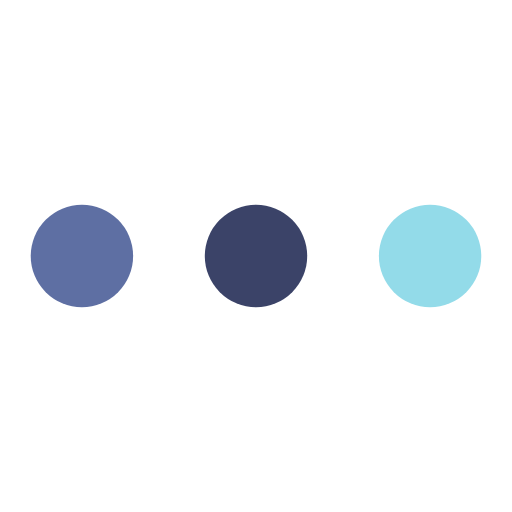
t = 0.00 s
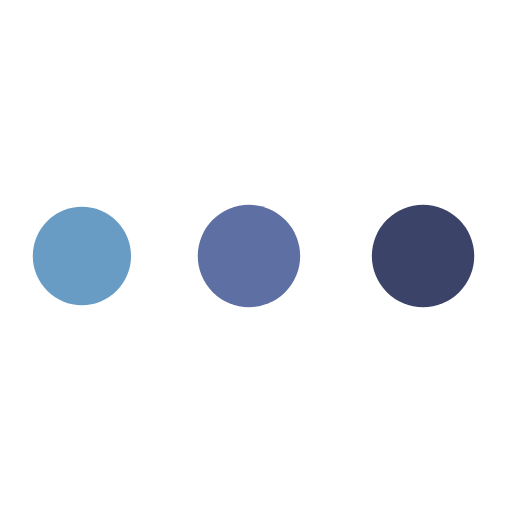
t = 0.25 s
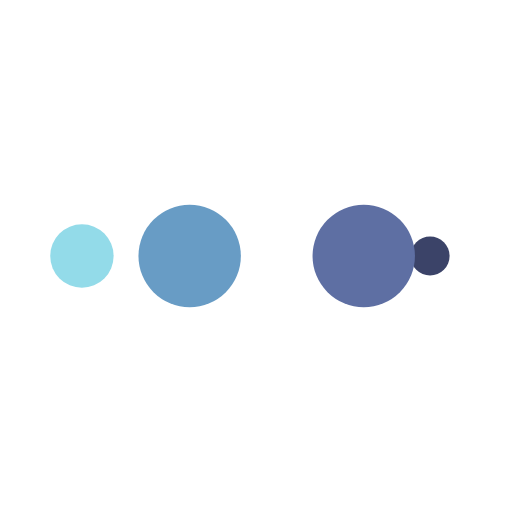
t = 0.42 s
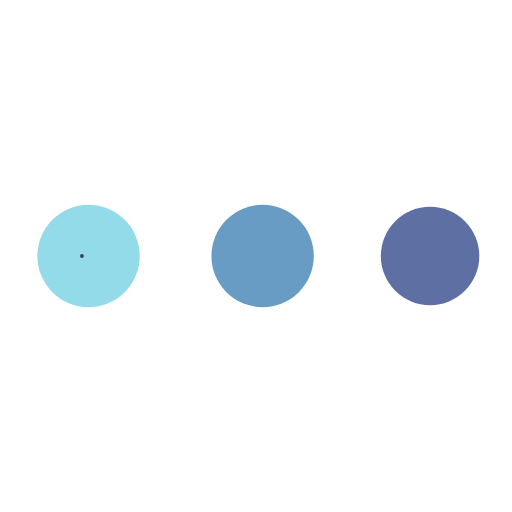
t = 0.68 s
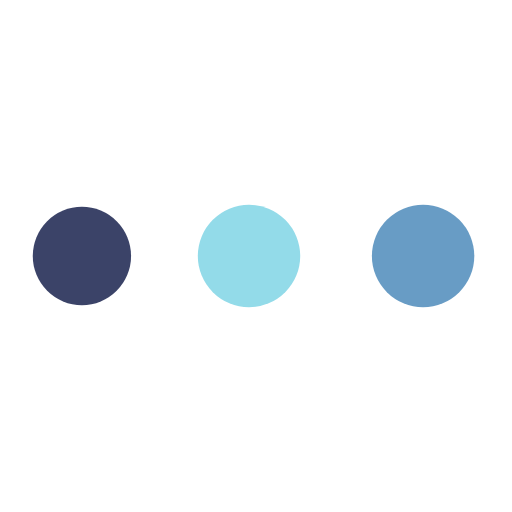
t = 0.93 s
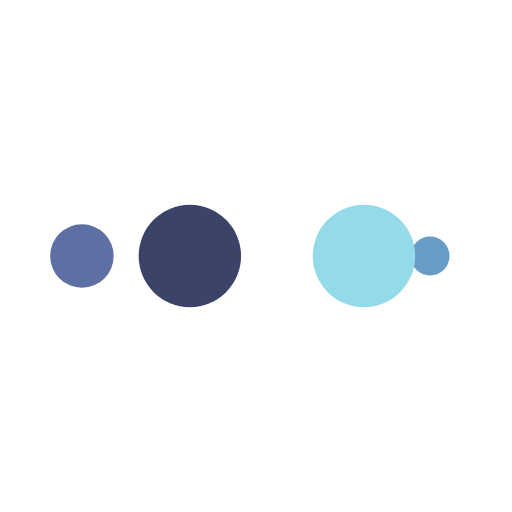
t = 1.10 s

The animated SVG that drew these frames (rendered in a browser with its animation timeline set to each time). Animation: 10 SMIL elements (animate=10); one cycle of 1.35 s, repeats indefinitely.

<?xml version="1.0" encoding="utf-8"?>
<svg xmlns="http://www.w3.org/2000/svg" xmlns:xlink="http://www.w3.org/1999/xlink" style="margin: auto; background: none; display: block; shape-rendering: auto;" width="64px" height="64px" viewBox="0 0 100 100" preserveAspectRatio="xMidYMid">
<circle cx="84" cy="50" r="10" fill="#93dbe9">
    <animate attributeName="r" repeatCount="indefinite" dur="0.33783783783783783s" calcMode="spline" keyTimes="0;1" values="10;0" keySplines="0 0.5 0.5 1" begin="0s"></animate>
    <animate attributeName="fill" repeatCount="indefinite" dur="1.3513513513513513s" calcMode="discrete" keyTimes="0;0.25;0.5;0.75;1" values="#93dbe9;#3b4368;#5e6fa3;#689cc5;#93dbe9" begin="0s"></animate>
</circle><circle cx="16" cy="50" r="10" fill="#93dbe9">
  <animate attributeName="r" repeatCount="indefinite" dur="1.3513513513513513s" calcMode="spline" keyTimes="0;0.25;0.5;0.75;1" values="0;0;10;10;10" keySplines="0 0.5 0.5 1;0 0.5 0.5 1;0 0.5 0.5 1;0 0.5 0.5 1" begin="0s"></animate>
  <animate attributeName="cx" repeatCount="indefinite" dur="1.3513513513513513s" calcMode="spline" keyTimes="0;0.25;0.5;0.75;1" values="16;16;16;50;84" keySplines="0 0.5 0.5 1;0 0.5 0.5 1;0 0.5 0.5 1;0 0.5 0.5 1" begin="0s"></animate>
</circle><circle cx="50" cy="50" r="10" fill="#689cc5">
  <animate attributeName="r" repeatCount="indefinite" dur="1.3513513513513513s" calcMode="spline" keyTimes="0;0.25;0.5;0.75;1" values="0;0;10;10;10" keySplines="0 0.5 0.5 1;0 0.5 0.5 1;0 0.5 0.5 1;0 0.5 0.5 1" begin="-0.33783783783783783s"></animate>
  <animate attributeName="cx" repeatCount="indefinite" dur="1.3513513513513513s" calcMode="spline" keyTimes="0;0.25;0.5;0.75;1" values="16;16;16;50;84" keySplines="0 0.5 0.5 1;0 0.5 0.5 1;0 0.5 0.5 1;0 0.5 0.5 1" begin="-0.33783783783783783s"></animate>
</circle><circle cx="84" cy="50" r="10" fill="#5e6fa3">
  <animate attributeName="r" repeatCount="indefinite" dur="1.3513513513513513s" calcMode="spline" keyTimes="0;0.25;0.5;0.75;1" values="0;0;10;10;10" keySplines="0 0.5 0.5 1;0 0.5 0.5 1;0 0.5 0.5 1;0 0.5 0.5 1" begin="-0.6756756756756757s"></animate>
  <animate attributeName="cx" repeatCount="indefinite" dur="1.3513513513513513s" calcMode="spline" keyTimes="0;0.25;0.5;0.75;1" values="16;16;16;50;84" keySplines="0 0.5 0.5 1;0 0.5 0.5 1;0 0.5 0.5 1;0 0.5 0.5 1" begin="-0.6756756756756757s"></animate>
</circle><circle cx="16" cy="50" r="10" fill="#3b4368">
  <animate attributeName="r" repeatCount="indefinite" dur="1.3513513513513513s" calcMode="spline" keyTimes="0;0.25;0.5;0.75;1" values="0;0;10;10;10" keySplines="0 0.5 0.5 1;0 0.5 0.5 1;0 0.5 0.5 1;0 0.5 0.5 1" begin="-1.0135135135135136s"></animate>
  <animate attributeName="cx" repeatCount="indefinite" dur="1.3513513513513513s" calcMode="spline" keyTimes="0;0.25;0.5;0.75;1" values="16;16;16;50;84" keySplines="0 0.5 0.5 1;0 0.5 0.5 1;0 0.5 0.5 1;0 0.5 0.5 1" begin="-1.0135135135135136s"></animate>
</circle>
<!-- [ldio] generated by https://loading.io/ --></svg>